Photos from the image-classification dataset "datasets" in the GitHub repository YathishReddy/Classification-of-Mycobaterial-tuberculosis. Its 4 classes are: batch negative, batch positive, negative, positive.

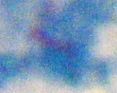
Label: positive

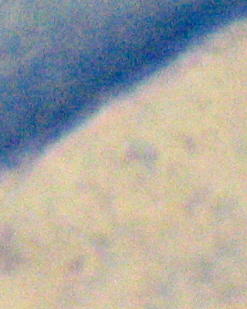
Label: negative

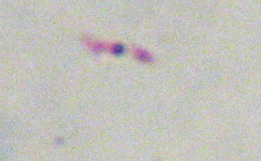
Label: positive

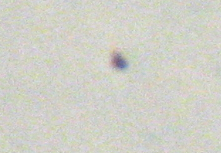
Label: negative

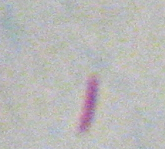
Label: positive

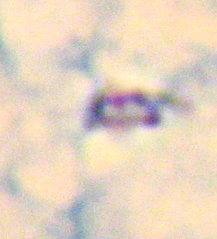
Label: negative
